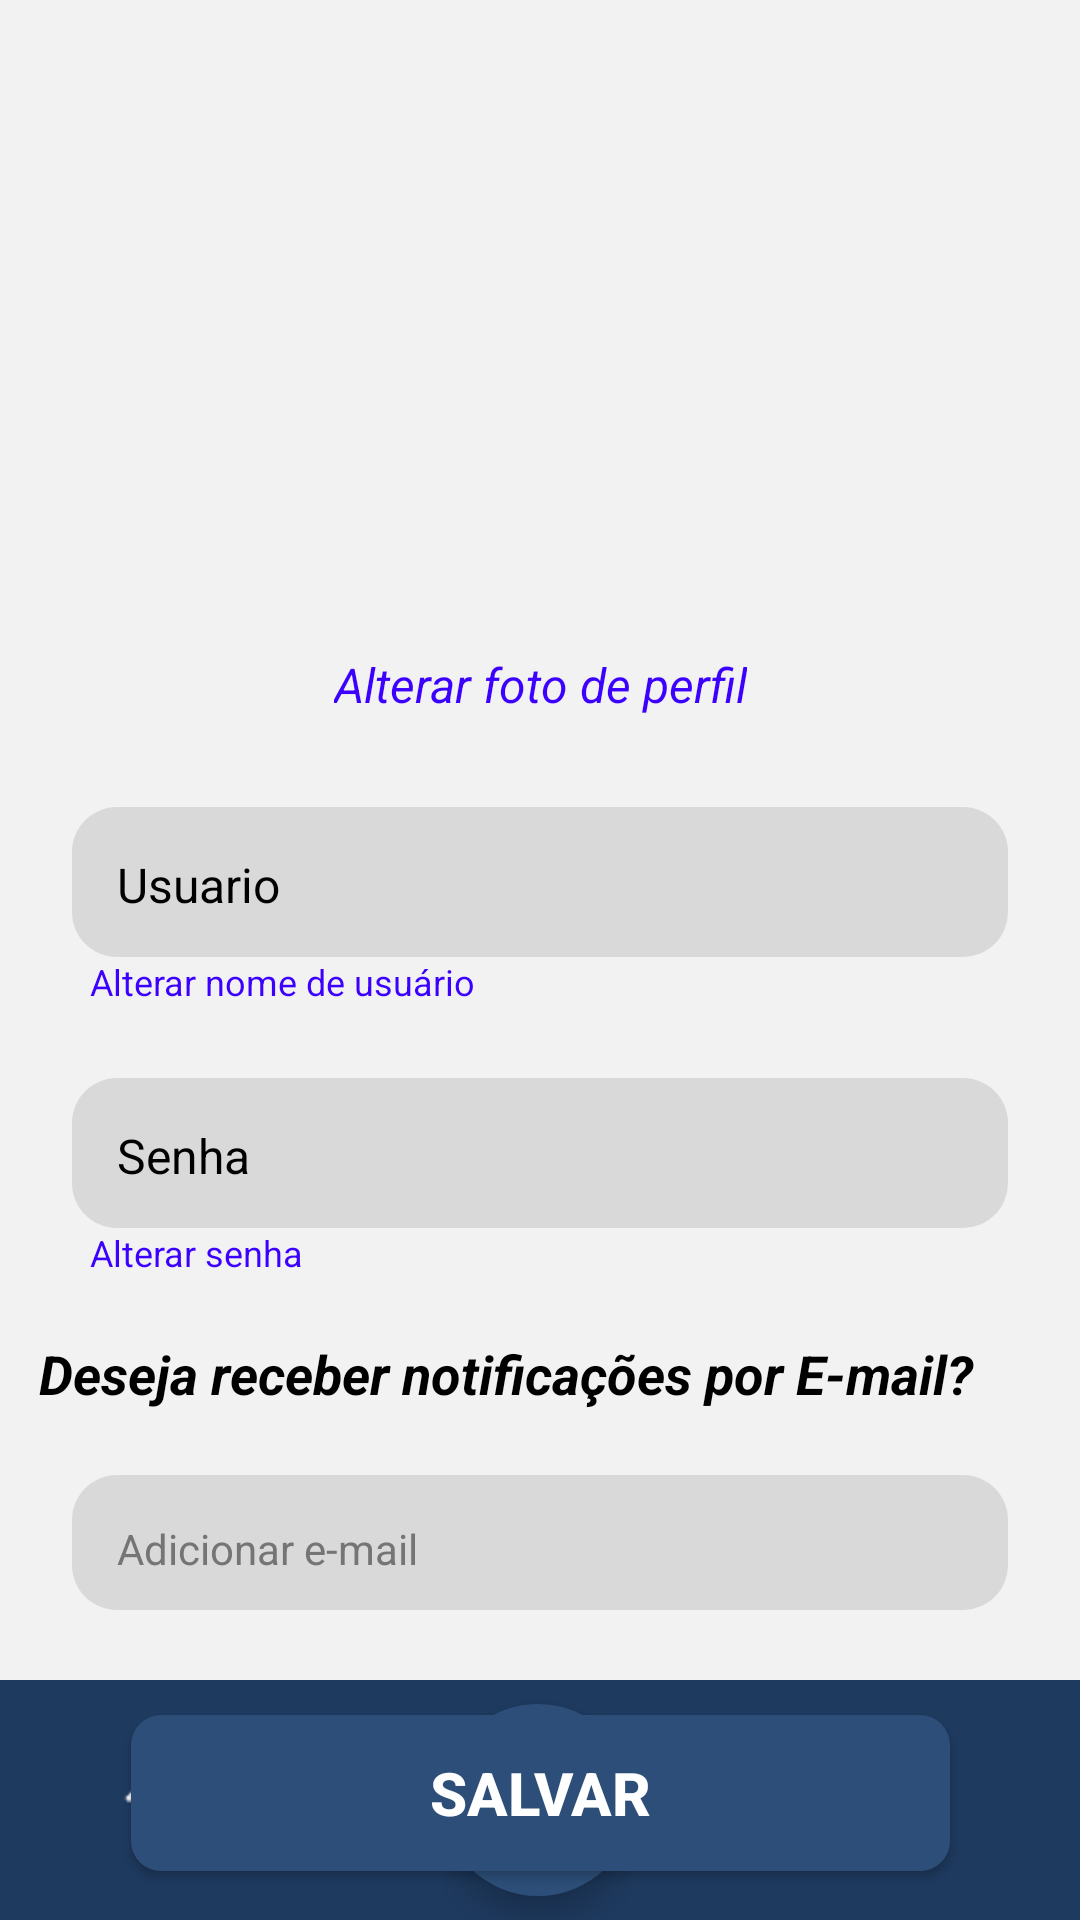

Reconstruct the res/layout file that produces this screen, plus the resources it refers to.
<!-- AndroidManifest.xml: application theme Theme.Anotacao -->
<!-- res/layout/activity_pag_trocar_senha.xml -->
<?xml version="1.0" encoding="utf-8"?>
<androidx.constraintlayout.widget.ConstraintLayout xmlns:android="http://schemas.android.com/apk/res/android"
    xmlns:app="http://schemas.android.com/apk/res-auto"
    xmlns:tools="http://schemas.android.com/tools"
    android:id="@+id/main"
    android:layout_width="match_parent"
    android:layout_height="match_parent"
    android:background="@color/fundoTela"
    tools:context=".Pag_trocar_senha">

    <ImageView
        android:id="@+id/imageView20"
        android:layout_width="171dp"
        android:layout_height="171dp"
        android:layout_marginTop="50dp"
        app:layout_constraintEnd_toEndOf="parent"
        app:layout_constraintStart_toStartOf="parent"
        app:layout_constraintTop_toTopOf="parent"
        app:srcCompat="@drawable/usuario_grande" />

    <TextView
        android:id="@+id/textView25"
        android:layout_width="wrap_content"
        android:layout_height="wrap_content"
        android:layout_marginTop="-4dp"
        android:text="Alterar foto de perfil"
        android:textColor="#3C00FF"
        android:textSize="16sp"
        android:textStyle="italic"
        app:layout_constraintEnd_toEndOf="parent"
        app:layout_constraintStart_toStartOf="parent"
        app:layout_constraintTop_toBottomOf="@+id/imageView20" />

    <androidx.constraintlayout.widget.ConstraintLayout
        android:id="@+id/constraintLayout10"
        android:layout_width="match_parent"
        android:layout_height="50dp"
        android:layout_marginStart="24dp"
        android:layout_marginTop="30dp"
        android:layout_marginEnd="24dp"
        android:background="@drawable/fundo_branco"
        app:layout_constraintEnd_toEndOf="parent"
        app:layout_constraintHorizontal_bias="0.0"
        app:layout_constraintStart_toStartOf="parent"
        app:layout_constraintTop_toBottomOf="@+id/textView25">

        <TextView
            android:id="@+id/textView31"
            android:layout_width="match_parent"
            android:layout_height="match_parent"
            android:paddingLeft="15dp"
            android:paddingTop="15dp"
            android:text="Usuario"
            android:textColor="@color/black"
            android:textColorHint="@color/corTxtSecundario"
            android:textSize="16sp"
            app:layout_constraintBottom_toBottomOf="parent"
            app:layout_constraintEnd_toEndOf="parent"
            app:layout_constraintHorizontal_bias="0.5"
            app:layout_constraintStart_toStartOf="parent"
            app:layout_constraintTop_toTopOf="parent"
            app:layout_constraintVertical_bias="0.5" />
    </androidx.constraintlayout.widget.ConstraintLayout>

    <TextView
        android:id="@+id/textView26"
        android:layout_width="wrap_content"
        android:layout_height="wrap_content"
        android:layout_marginStart="30dp"
        android:text="Alterar nome de usuário"
        android:textColor="#3C00FF"
        android:textSize="12sp"
        app:layout_constraintStart_toStartOf="parent"
        app:layout_constraintTop_toBottomOf="@+id/constraintLayout10" />

    <androidx.constraintlayout.widget.ConstraintLayout
        android:id="@+id/constraintLayout11"
        android:layout_width="match_parent"
        android:layout_height="50dp"
        android:layout_marginStart="24dp"
        android:layout_marginTop="24dp"
        android:layout_marginEnd="24dp"
        android:background="@drawable/fundo_branco"
        app:layout_constraintEnd_toEndOf="parent"
        app:layout_constraintHorizontal_bias="0.0"
        app:layout_constraintStart_toStartOf="parent"
        app:layout_constraintTop_toBottomOf="@+id/textView26">

        <TextView
            android:id="@+id/textView32"
            android:layout_width="match_parent"
            android:layout_height="match_parent"
            android:paddingStart="15dp"
            android:paddingTop="15dp"
            android:text="Senha"
            android:textColor="@color/black"
            android:textColorHint="@color/corTxtSecundario"
            android:textSize="16sp"
            app:layout_constraintBottom_toBottomOf="parent"
            app:layout_constraintEnd_toEndOf="parent"
            app:layout_constraintHorizontal_bias="0.5"
            app:layout_constraintStart_toStartOf="parent"
            app:layout_constraintTop_toTopOf="parent"
            app:layout_constraintVertical_bias="0.5" />
    </androidx.constraintlayout.widget.ConstraintLayout>

    <TextView
        android:id="@+id/textView27"
        android:layout_width="wrap_content"
        android:layout_height="wrap_content"
        android:layout_marginStart="30dp"
        android:text="Alterar senha"
        android:textColor="#3C00FF"
        android:textSize="12sp"
        app:layout_constraintStart_toStartOf="parent"
        app:layout_constraintTop_toBottomOf="@+id/constraintLayout11" />

    <androidx.constraintlayout.widget.ConstraintLayout
        android:id="@+id/constraintLayout12"
        android:layout_width="match_parent"
        android:layout_height="45dp"
        android:layout_marginStart="24dp"
        android:layout_marginTop="20dp"
        android:layout_marginEnd="24dp"
        android:background="@drawable/fundo_branco"
        app:layout_constraintEnd_toEndOf="parent"
        app:layout_constraintHorizontal_bias="1.0"
        app:layout_constraintStart_toStartOf="parent"
        app:layout_constraintTop_toBottomOf="@+id/textView28">

        <TextView
            android:id="@+id/textView30"
            android:layout_width="match_parent"
            android:layout_height="match_parent"
            android:hint="Adicionar e-mail"
            android:paddingLeft="15dp"
            android:paddingTop="15dp"
            android:textColor="@color/black"
            android:textColorHint="@color/corTxtSecundario"
            android:textSize="14sp"
            app:layout_constraintBottom_toBottomOf="parent"
            app:layout_constraintEnd_toEndOf="parent"
            app:layout_constraintStart_toStartOf="parent"
            app:layout_constraintTop_toTopOf="parent"
            app:layout_constraintVertical_bias="0.5" />
    </androidx.constraintlayout.widget.ConstraintLayout>

    <androidx.appcompat.widget.AppCompatButton
        android:id="@+id/button7"
        android:layout_width="273dp"
        android:layout_height="52dp"
        android:layout_marginTop="35dp"
        android:background="@drawable/fundo_azul"
        android:text="Salvar"
        android:textColor="@color/white"
        android:textSize="20sp"
        android:textStyle="bold"
        app:layout_constraintEnd_toEndOf="parent"
        app:layout_constraintHorizontal_bias="0.5"
        app:layout_constraintStart_toStartOf="parent"
        app:layout_constraintTop_toBottomOf="@+id/constraintLayout12" />

    <LinearLayout
        android:id="@+id/bottomBar"
        android:layout_width="match_parent"
        android:layout_height="80dp"
        android:layout_alignParentBottom="true"
        android:background="@drawable/rodape"
        android:gravity="center"
        android:orientation="horizontal"
        android:paddingHorizontal="24dp"
        android:weightSum="5"
        app:layout_constraintBottom_toBottomOf="parent"
        app:layout_constraintEnd_toEndOf="parent"
        app:layout_constraintStart_toStartOf="parent">

        <ImageView
            android:layout_width="0dp"
            android:layout_height="30dp"
            android:layout_gravity="center"
            android:layout_weight="1"
            android:clickable="true"
            android:contentDescription="Início"
            android:src="@drawable/baseline_home_24" />

        <ImageView
            android:layout_width="0dp"
            android:layout_height="32dp"
            android:layout_gravity="center"
            android:layout_weight="1"
            android:contentDescription="Bíblia"
            android:src="@drawable/biblia" />

        <FrameLayout
            android:layout_width="0dp"
            android:layout_height="match_parent"
            android:layout_weight="1"
            android:gravity="center">

            <ImageView
                android:id="@+id/btnFlutuante"
                android:layout_width="64dp"
                android:layout_height="64dp"
                android:layout_gravity="center"
                android:contentDescription="Adicionar nova mensagem"
                android:elevation="8dp"
                android:src="@drawable/soma" />

            <View
                android:layout_width="64dp"
                android:layout_height="64dp"
                android:layout_gravity="center"
                android:layout_marginTop="20dp"
                android:layout_marginBottom="20dp"
                android:background="@drawable/circulo_azul"
                android:elevation="6dp" />
        </FrameLayout>

        <ImageView
            android:layout_width="0dp"
            android:layout_height="30dp"
            android:layout_gravity="center"
            android:layout_weight="1"
            android:contentDescription="Cruz"
            android:src="@drawable/cruz_magra" />

        <ImageView
            android:layout_width="1dp"
            android:layout_height="30dp"
            android:layout_gravity="center"
            android:layout_weight="1"
            android:contentDescription="Mais"
            android:src="@drawable/pontos" />
    </LinearLayout>

    <TextView
        android:id="@+id/textView28"
        android:layout_width="334dp"
        android:layout_height="26dp"
        android:layout_marginTop="20dp"
        android:text="Deseja receber notificações por E-mail?"
        android:textColor="@color/black"
        android:textSize="18sp"
        android:textStyle="bold|italic"
        app:layout_constraintEnd_toEndOf="parent"
        app:layout_constraintHorizontal_bias="0.5"
        app:layout_constraintStart_toStartOf="parent"
        app:layout_constraintTop_toBottomOf="@+id/textView27" />

</androidx.constraintlayout.widget.ConstraintLayout>
<!-- resources referenced by this layout -->
<resources>
  <color name="black">#FF000000</color>
  <color name="corTxtSecundario">#757575</color>
  <color name="fundoTela">#F2F2F2</color>
  <color name="white">#FFFFFFFF</color>
  <!-- drawable baseline_home_24: png bitmap (drawable, 3090 bytes) -->
  <!-- drawable biblia: png bitmap (drawable, 3228 bytes) -->
  <!-- drawable circulo_azul (drawable) -->
  <?xml version="1.0" encoding="utf-8"?>
  <selector xmlns:android="http://schemas.android.com/apk/res/android">
      <item>
          <shape android:shape="oval">
              <solid android:color="#2C4E78" />
          </shape>
      </item>
  </selector>
  <!-- drawable cruz_magra: png bitmap (drawable, 1930 bytes) -->
  <!-- drawable fundo_azul (drawable) -->
  <?xml version="1.0" encoding="utf-8"?>
  <selector xmlns:android="http://schemas.android.com/apk/res/android">
      <item>
          <shape android:shape="rectangle">
              <solid android:color="#2C4E78" />
              <corners android:radius="10dp" />
          </shape>
      </item>
  </selector>
  <!-- drawable fundo_branco (drawable) -->
  <?xml version="1.0" encoding="utf-8"?>
  <shape xmlns:android="http://schemas.android.com/apk/res/android">
          <solid android:color="#D9D9D9"></solid>
          <corners android:radius="15dp"></corners>
  
  </shape>
  <!-- drawable pontos: png bitmap (drawable, 364 bytes) -->
  <!-- drawable rodape (drawable) -->
  <?xml version="1.0" encoding="utf-8"?>
  <selector xmlns:android="http://schemas.android.com/apk/res/android">
      <item>
          <shape android:shape="rectangle">
              <solid android:color="#1E3A5F" />
          </shape>
      </item>
  </selector>
  <!-- drawable soma: png bitmap (drawable, 1612 bytes) -->
  <style name="Theme.Anotacao" parent="Base.Theme.Anotacao" />
  <style name="Base.Theme.Anotacao" parent="Theme.Material3.DayNight.NoActionBar">
          <item name="colorPrimary">@color/fundo_botao_azul_escuro</item>
      </style>
  <color name="fundo_botao_azul_escuro">#1F3A5A</color>
</resources>
